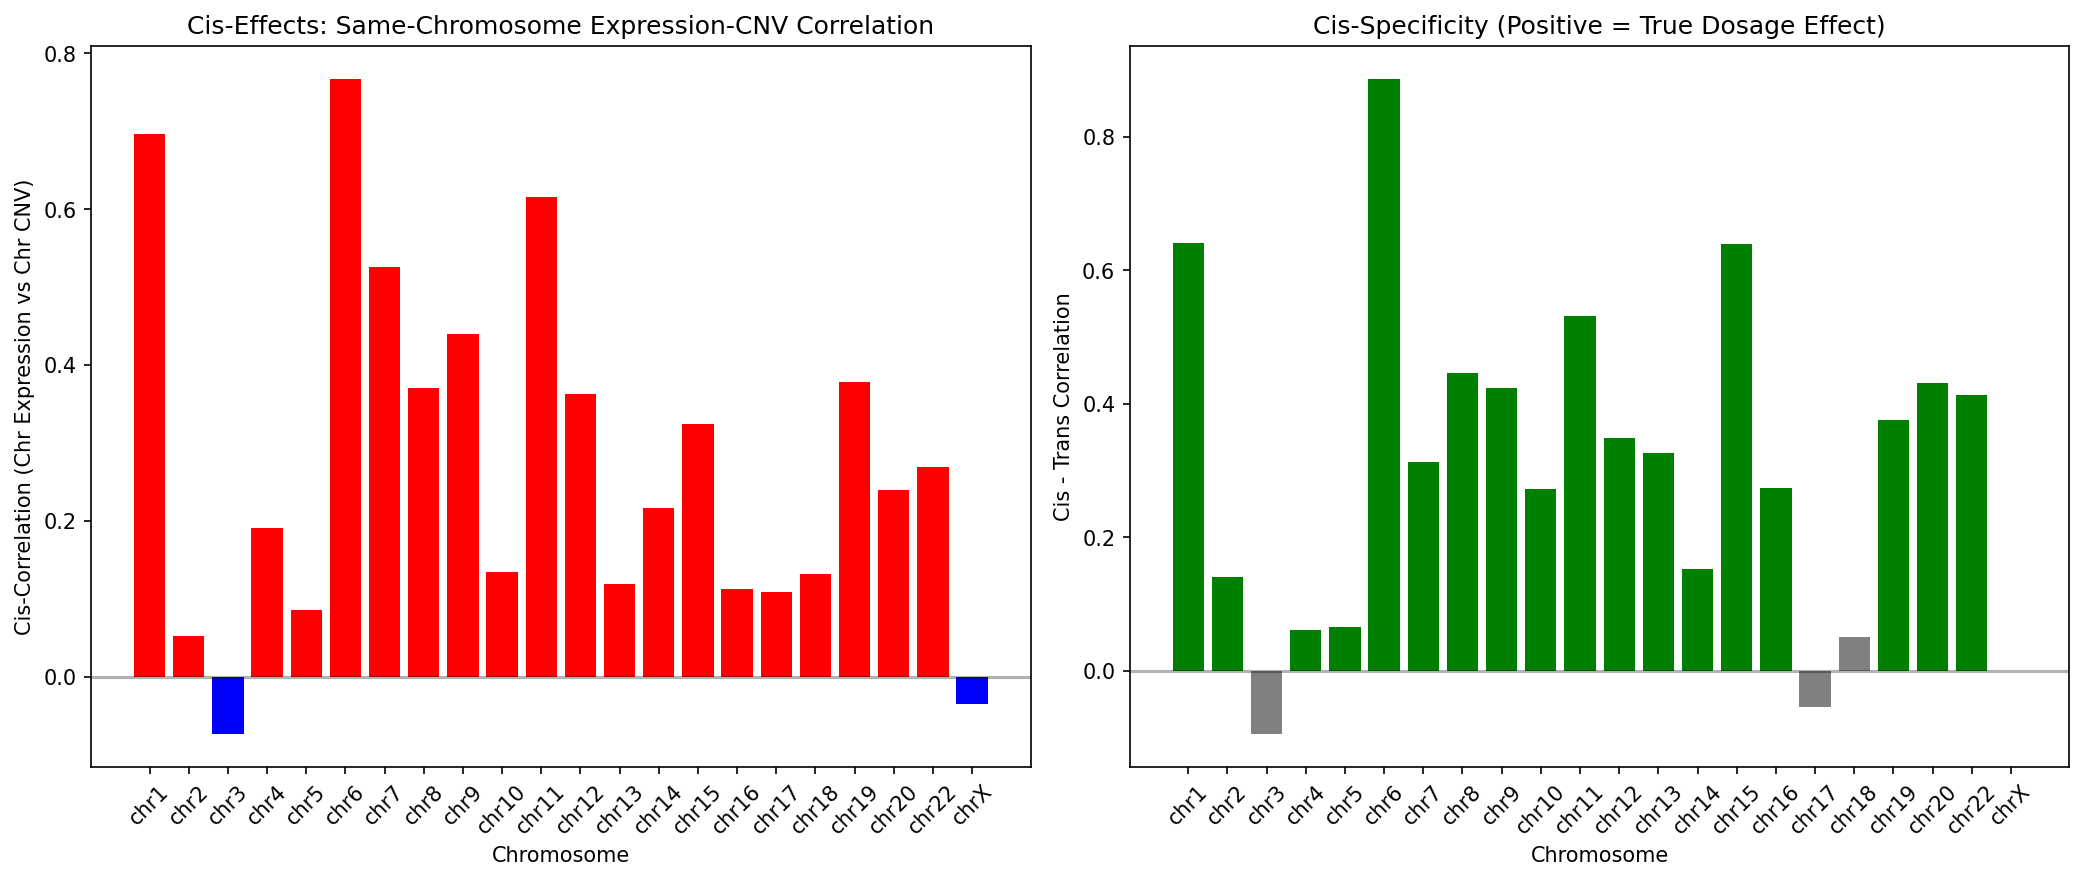

The file beside this chart, header and first rows:
chromosome, n_genes, cnv_source, mean_cnv, std_cnv, cis_correlation, cis_pval, trans_correlation, trans_pval, cis_minus_trans, n_amplified, n_deleted, expr_amplified, expr_deleted, expr_neutral, fc_amp_vs_neutral, fc_del_vs_neutral, cis_pval_adj, significant_cis, strong_cis_effect
chr1, 1901, chromosome-specific, 0.0003544, 0.007658, 0.6963, 0.0, 0.05575, 3.2358202368971114e-08, 0.6406, 1112, 1341, 0.1548, 0.08513, 0.1175, 1.318, 0.7246, 0.0, True, True
chr2, 1278, chromosome-specific, 0.00205, 0.007723, 0.05249, 1.9527295956099915e-07, -0.08813, 2.1557880876585514e-18, 0.1406, 1262, 803, 0.1127, 0.1054, 0.1093, 1.031, 0.9649, 2.0457167192104672e-07, True, False
chr3, 1145, chromosome-specific, 0.001252, 0.00554, -0.07363, 2.7723842412421923e-13, 0.02087, 0.03866, -0.0945, 1196, 838, 0.09342, 0.1008, 0.09506, 0.9827, 1.06, 3.049622665366412e-13, True, False
chr4, 727, chromosome-specific, 0.002623, 0.008201, 0.1912, 1.6465884913699174e-81, 0.13, 2.737539540663985e-38, 0.06119, 1294, 678, 0.09104, 0.07668, 0.08053, 1.131, 0.9522, 2.7865343700106295e-81, True, True
chr5, 849, chromosome-specific, 0.002445, 0.007239, 0.08571, 1.7731890486941763e-17, 0.01942, 0.05434, 0.06629, 1309, 749, 0.1101, 0.09525, 0.1109, 0.9926, 0.8589, 2.0531662669090462e-17, True, False
chr6, 911, chromosome-specific, 0.001583, 0.01535, 0.7674, 0.0, -0.1195, 1.535449446732195e-32, 0.8868, 1563, 1513, 0.178, 0.09796, 0.1359, 1.309, 0.7206, 0.0, True, True
chr7, 931, chromosome-specific, 0.002349, 0.009262, 0.5254, 0.0, 0.2123, 1.6993012661885304e-100, 0.313, 839, 544, 0.1279, 0.06732, 0.09037, 1.415, 0.7449, 0.0, True, True
chr8, 649, chromosome-specific, -0.0001226, 0.009818, 0.3709, 6.75595e-318, -0.07492, 1.0549220611594836e-13, 0.4458, 1044, 1078, 0.1359, 0.09334, 0.1158, 1.174, 0.8063, 2.1232995e-317, True, True
chr9, 724, chromosome-specific, 0.0001646, 0.007732, 0.4398, 0.0, 0.01671, 0.0977, 0.423, 1112, 1052, 0.1221, 0.07461, 0.09976, 1.224, 0.7479, 0.0, True, True
chr10, 752, chromosome-specific, 0.000947, 0.006945, 0.1339, 1.5560752267807446e-40, -0.1379, 7.284755528265587e-43, 0.2718, 1133, 816, 0.09586, 0.08135, 0.08942, 1.072, 0.9097, 2.4452610706554557e-40, True, True
chr11, 1088, chromosome-specific, 0.0008661, 0.008862, 0.6154, 0.0, 0.08389, 8.356592662307758e-17, 0.5315, 1100, 1219, 0.1624, 0.09841, 0.1298, 1.252, 0.7583, 0.0, True, True
chr12, 984, chromosome-specific, 0.0006667, 0.006683, 0.363, 1.277472319094301e-303, 0.01387, 0.1694, 0.3491, 1220, 1131, 0.1398, 0.102, 0.1302, 1.074, 0.7832, 3.5130488775093275e-303, True, True
chr13, 426, chromosome-specific, -0.0003098, 0.01203, 0.1194, 1.6655951203405762e-32, -0.2069, 1.945736473764107e-95, 0.3263, 677, 713, 0.1034, 0.08796, 0.09446, 1.094, 0.9312, 2.2901932904682922e-32, True, True
chr14, 718, chromosome-specific, 0.003017, 0.01012, 0.2159, 6.702332489775767e-104, 0.06333, 3.373574254530713e-10, 0.1526, 1350, 881, 0.1043, 0.08251, 0.09987, 1.044, 0.8262, 1.2287609564588905e-103, True, True
chr15, 574, chromosome-specific, -0.0019, 0.01352, 0.3244, 2.2583677260708667e-239, -0.3146, 1.7415816614098238e-224, 0.639, 736, 911, 0.14, 0.09246, 0.1162, 1.205, 0.7957, 5.520454441506564e-239, True, True
chr16, 796, chromosome-specific, 0.0008698, 0.008703, 0.1124, 5.685749113564029e-29, -0.161, 4.8118218335331665e-58, 0.2734, 1048, 746, 0.1098, 0.09641, 0.1007, 1.09, 0.9575, 7.358028264612274e-29, True, True
chr17, 1105, chromosome-specific, 0.002768, 0.007604, 0.1089, 2.658491048502134e-27, 0.1632, 1.3144454454121437e-59, -0.05432, 1379, 843, 0.1169, 0.1103, 0.11, 1.063, 1.003, 3.249266837058164e-27, True, False
chr18, 287, chromosome-specific, 0.001919, 0.01075, 0.1311, 7.02889757082665e-39, 0.08113, 8.19012298708519e-16, 0.04994, 464, 102, 0.09146, 0.06672, 0.07857, 1.164, 0.8492, 1.0309049770545754e-38, True, True
chr19, 1333, chromosome-specific, 0.0001919, 0.007176, 0.3787, 0.0, 0.002602, 0.7966, 0.3761, 1188, 1187, 0.1518, 0.1154, 0.135, 1.124, 0.855, 0.0, True, True
chr20, 545, chromosome-specific, 7.052045343633822e-05, 0.009699, 0.2398, 2.101625868591022e-128, -0.191, 2.683247028284396e-81, 0.4307, 834, 884, 0.1028, 0.07402, 0.09076, 1.133, 0.8156, 4.203251737182044e-128, True, True
chr22, 470, chromosome-specific, 0.001391, 0.01258, 0.2687, 5.592404685483559e-162, -0.1452, 2.0891016509237685e-47, 0.4139, 1066, 867, 0.1071, 0.07519, 0.09476, 1.13, 0.7935, 1.230329030806383e-161, True, True
chrX, 772, global-score, 0.006479, 0.003496, -0.03537, 0.0004561, -0.03537, 0.0004561, 0.0, 396, 0, 0.1202, , 0.09204, 1.306, , 0.0004561, True, False
